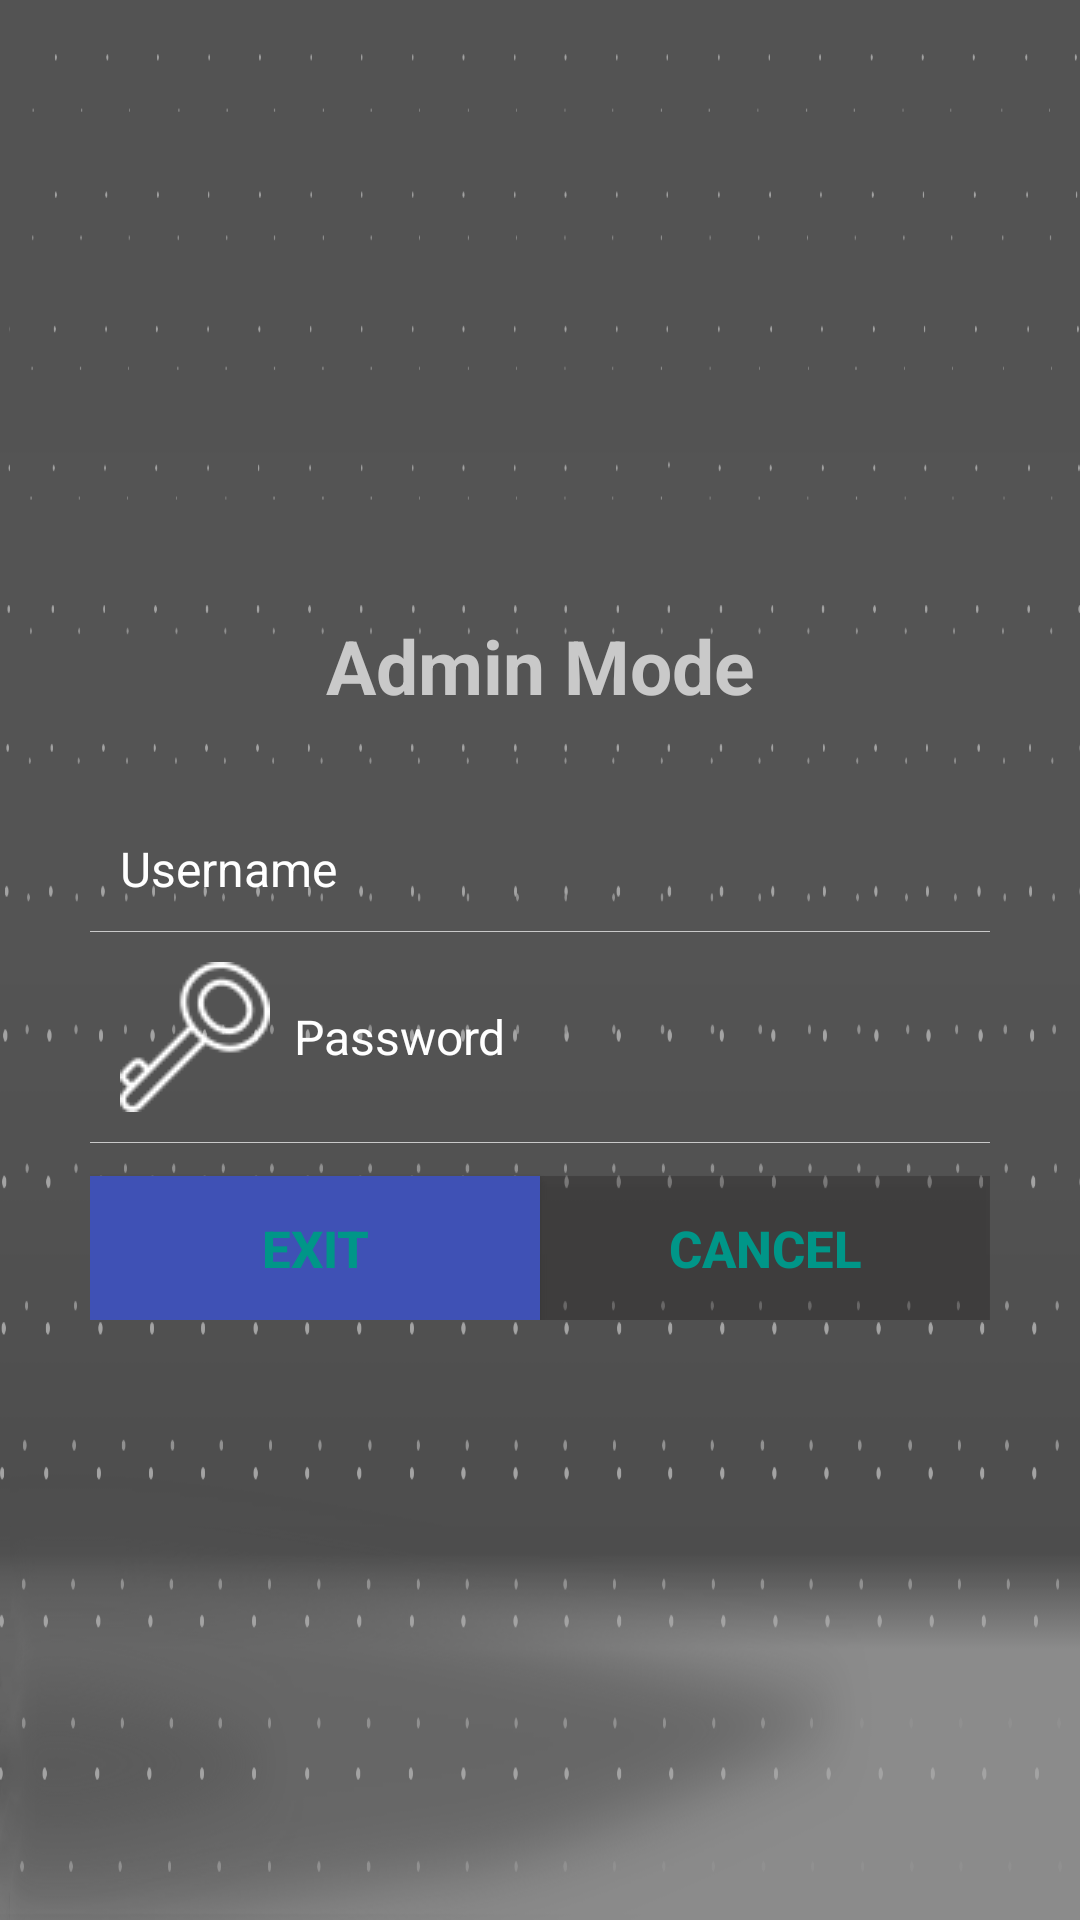

Android layout source for this screen:
<!-- AndroidManifest.xml: application theme AppTheme -->
<!-- res/layout/activity_login.xml -->
<RelativeLayout xmlns:android="http://schemas.android.com/apk/res/android"
    xmlns:app="http://schemas.android.com/apk/res-auto"
    android:layout_width="fill_parent"
    android:layout_height="fill_parent"
    android:background="@drawable/bg"
    android:padding="30dp" >


    <LinearLayout
        android:id="@+id/login_layout"
        android:layout_width="fill_parent"
        android:layout_height="wrap_content"
        android:layout_centerInParent="true"
        android:orientation="vertical" >


        <TextView
            android:layout_width="fill_parent"
            android:layout_height="wrap_content"
            android:gravity="center"
            android:padding="10dp"
            android:text="Admin Mode"
            android:textColor="#C9C9C9"
            android:textSize="25sp"
            android:textStyle="bold" />

        <EditText
            android:id="@+id/login_username"
            android:singleLine="true"
            android:layout_width="fill_parent"
            android:layout_height="wrap_content"
            android:layout_marginTop="20dp"
            android:background="@android:color/transparent"
            android:drawableLeft="@drawable/user"
            android:drawablePadding="8dp"
            android:gravity="center_vertical"
            android:hint="Username"
            android:inputType="text"
            android:padding="10dp"
            android:textColor="#FFFFFF"
            android:textColorHint="#FFFFFF"
            android:textSize="16sp" />

        <View
            android:layout_width="fill_parent"
            android:layout_height="1px"
            android:background="#C9C9C9" />

        <EditText
            android:id="@+id/login_password"
            android:singleLine="true"
            android:layout_width="fill_parent"
            android:layout_height="wrap_content"
            android:background="@android:color/transparent"
            android:drawableLeft="@drawable/password"
            android:drawablePadding="8dp"
            android:gravity="center_vertical"
            android:hint="Password"
            android:inputType="textPassword"
            android:padding="10dp"
            android:textColor="#FFFFFF"
            android:textColorHint="#FFFFFF"
            android:textSize="16sp" />
        <View
            android:layout_width="fill_parent"
            android:layout_height="1px"
            android:background="#C9C9C9" />

        <LinearLayout
            android:layout_width="fill_parent"
            android:layout_height="wrap_content"
            android:orientation="horizontal"
            android:paddingBottom="5dp"
            android:paddingTop="8dp"
            android:weightSum="1">



        <Button
            android:id="@+id/loginBtn"
            android:layout_width="wrap_content"
            android:layout_height="wrap_content"
            android:layout_marginTop="3dp"
            android:background="@color/colorPrimary"
            android:padding="3dp"
            android:text="Exit"
            android:onClick="authenticateLogin"
            android:textColor="#009688"
            android:layout_weight=".5"
            android:textSize="17sp"
            android:textStyle="bold" />

            <Button
                android:id="@+id/cancelBtn"
                android:layout_width="wrap_content"
                android:layout_height="wrap_content"
                android:layout_marginTop="3dp"
                android:layout_weight=".5"
                android:background="@color/buttonback"
                android:padding="3dp"
                android:onClick="cancelPressed"
                android:text="Cancel"
                android:textColor="#009688"
                android:textSize="17sp"
                android:textStyle="bold" />
        </LinearLayout>
    </LinearLayout>


</RelativeLayout>
<!-- resources referenced by this layout -->
<resources>
  <color name="buttonback">#4c211d1d</color>
  <color name="colorPrimary">#3F51B5</color>
  <!-- drawable bg: png bitmap (drawable, 54358 bytes) -->
  <!-- drawable password: png bitmap (drawable, 1605 bytes) -->
  <style name="AppTheme" parent="Theme.AppCompat.Light.NoActionBar">
          
          <item name="colorPrimary">@color/colorPrimary</item>
          <item name="colorPrimaryDark">@color/colorPrimaryDark</item>
          <item name="colorAccent">@color/colorAccent</item>
      </style>
  <color name="colorPrimaryDark">#303F9F</color>
  <color name="colorAccent">#ff4081</color>
</resources>
